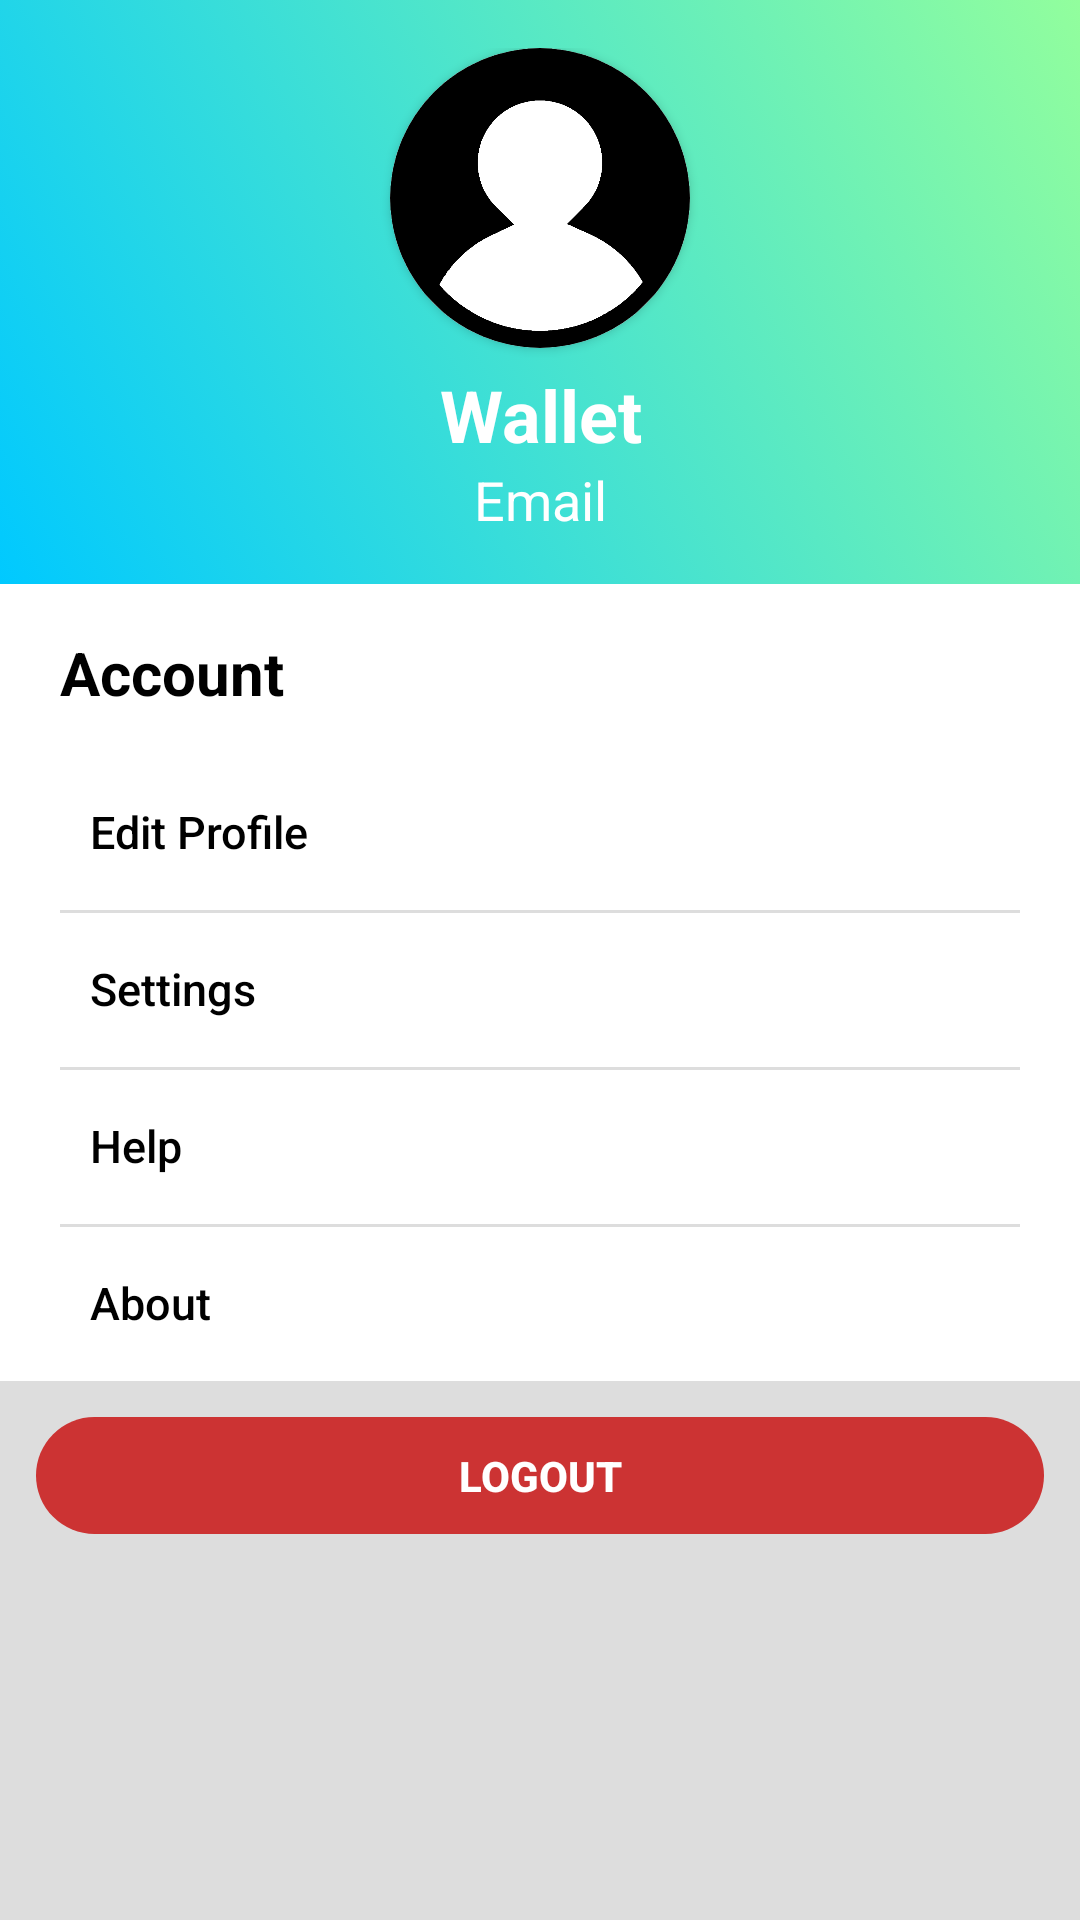

Write the Android layout XML for this screen, with the resource values it uses.
<!-- AndroidManifest.xml: application theme AppTheme -->
<!-- res/layout/fragment_profile.xml -->
<?xml version="1.0" encoding="utf-8"?>
<ScrollView xmlns:android="http://schemas.android.com/apk/res/android"
    xmlns:tools="http://schemas.android.com/tools"
    android:layout_width="match_parent"
    android:layout_height="match_parent"
    xmlns:app="http://schemas.android.com/apk/res-auto"
    tools:context=".Fragments.ProfileFragment"
    android:id="@+id/profile_sv"
    android:background="@color/colorDisabledLight"
    android:orientation="vertical">

    <LinearLayout
        android:layout_width="match_parent"
        android:layout_height="wrap_content"
        android:orientation="vertical">

        <RelativeLayout
            android:id="@+id/profile_layout"
            android:layout_width="match_parent"
            android:layout_height="wrap_content"
            android:layout_marginBottom="0dp"
            android:paddingVertical="16dp"
            style="@style/CleanContainer"
            android:background="@drawable/profile_background">

            <androidx.cardview.widget.CardView
                android:id="@+id/profile_layout_img"
                android:layout_width="100dp"
                android:layout_height="100dp"
                android:layout_centerHorizontal="true"
                app:cardCornerRadius="50dp">

                <ImageView
                    android:id="@+id/profile_img"
                    android:layout_width="match_parent"
                    android:layout_height="match_parent"
                    android:scaleType="centerCrop"
                    android:src="@drawable/profile_icon"/>

            </androidx.cardview.widget.CardView>

            <RelativeLayout
                android:layout_width="match_parent"
                android:layout_height="wrap_content"
                android:paddingTop="6dp"
                android:layout_below="@id/profile_layout_img">

                <TextView
                    android:id="@+id/profile_tv_greeting"
                    android:layout_width="match_parent"
                    android:layout_height="wrap_content"
                    android:text="@string/profile_greeting"
                    android:textSize="24sp"
                    android:textStyle="bold"
                    android:textAlignment="center"
                    android:textColor="@color/colorWhite"/>

                <TextView
                    android:id="@+id/profile_tv_email"
                    android:layout_width="match_parent"
                    android:layout_height="wrap_content"
                    android:layout_alignParentBottom="true"
                    android:layout_below="@id/profile_tv_greeting"
                    android:text="@string/profile_email"
                    android:textSize="18sp"
                    android:textAlignment="center"
                    android:textColor="@color/colorWhite"/>

            </RelativeLayout>

        </RelativeLayout>

        <LinearLayout
            android:layout_width="match_parent"
            android:layout_height="wrap_content"
            android:orientation="vertical"
            android:background="@color/colorWhite">

            <TextView
                android:id="@+id/profile_tv_profile_title"
                android:layout_width="match_parent"
                android:layout_height="wrap_content"
                android:paddingLeft="20dp"
                android:text="@string/profile_title"
                android:textColor="@color/colorBlack"
                android:background="@color/colorWhite"
                style="@style/ProfileTitle"/>

            <Button
                android:id="@+id/profile_btn_edit"
                android:layout_width="match_parent"
                android:layout_height="wrap_content"
                style="@style/CleanButtonInlineThin"
                android:drawableStart="@drawable/ic_person_black_24dp"
                android:drawablePadding="10dp"
                android:paddingStart="30dp"
                android:text="@string/account_edit"
                android:textColor="@color/colorBlack"/>

            <Button
                android:id="@+id/profile_btn_settings"
                android:layout_width="match_parent"
                android:layout_height="wrap_content"
                style="@style/CleanButtonInlineThin"
                android:drawableStart="@drawable/ic_settings_black_24dp"
                android:drawablePadding="10dp"
                android:paddingStart="30dp"
                android:text="@string/account_settings"
                android:textColor="@color/colorBlack"/>

            <Button
                android:id="@+id/profile_btn_help"
                android:layout_width="match_parent"
                android:layout_height="wrap_content"
                style="@style/CleanButtonInlineThin"
                android:drawableStart="@drawable/ic_help_black_24dp"
                android:drawablePadding="10dp"
                android:paddingStart="30dp"
                android:text="@string/account_help"
                android:textColor="@color/colorBlack"/>

            <Button
                android:id="@+id/profile_btn_about"
                android:layout_width="match_parent"
                android:layout_height="wrap_content"
                style="@style/CleanButtonInlineThin"
                android:drawableStart="@drawable/ic_info_black_24dp"
                android:drawablePadding="10dp"
                android:paddingStart="30dp"
                android:text="@string/account_about"
                android:textColor="@color/colorBlack"/>

        </LinearLayout>

        <Button
            android:id="@+id/profile_btn_login"
            android:layout_width="match_parent"
            android:layout_height="wrap_content"
            android:layout_margin="12dp"
            android:layout_alignParentBottom="true"
            style="@style/CleanButton"
            android:background="@drawable/rounded_button_red"
            android:text="@string/button_logout"
            android:textColor="@color/colorWhite"/>

    </LinearLayout>

</ScrollView>
<!-- resources referenced by this layout -->
<resources>
  <color name="colorBlack">#000</color>
  <color name="colorDisabledLight">#DDD</color>
  <color name="colorWhite">#FFF</color>
  <!-- drawable profile_background (drawable) -->
  <?xml version="1.0" encoding="utf-8"?>
  <animation-list xmlns:android="http://schemas.android.com/apk/res/android">
  
      <item
          android:drawable="@drawable/profile_background_1"
          android:duration="1000"/>
      <item
          android:drawable="@drawable/profile_background_2"
          android:duration="1000"/>
      <item
          android:drawable="@drawable/profile_background_3"
          android:duration="1000"/>
      <item
          android:drawable="@drawable/profile_background_4"
          android:duration="1000"/>
  </animation-list>
  <!-- drawable rounded_button_red (drawable) -->
  <?xml version="1.0" encoding="utf-8"?>
  <ripple xmlns:android="http://schemas.android.com/apk/res/android"
      android:color="@color/colorLightRed">
      <item>
          <shape android:shape="rectangle">
              <solid android:color="@color/colorRed"/>
              <corners android:radius="100dp"/>
          </shape>
      </item>
  </ripple>
  <string name="account_about">About</string>
  <string name="account_edit">Edit Profile</string>
  <string name="account_help">Help</string>
  <string name="account_settings">Settings</string>
  <string name="button_logout">Logout</string>
  <string name="profile_email">Email</string>
  <string name="profile_greeting">Wallet</string>
  <string name="profile_title">Account</string>
  <style name="CleanButton" parent="Widget.AppCompat.Button.Borderless">
          <item name="android:padding">10dp</item>
          <item name="android:minHeight">0dp</item>
          <item name="android:minWidth">0dp</item>
          <item name="android:textStyle">bold</item>
          <item name="android:stateListAnimator">@null</item>
      </style>
  <style name="CleanContainer">
          <item name="android:layout_marginBottom">12dp</item>
          <item name="android:background">@color/colorWhite</item>
      </style>
  <style name="AppTheme" parent="Theme.AppCompat.Light.DarkActionBar">
          
          <item name="colorPrimary">@color/colorPrimary</item>
          <item name="colorPrimaryDark">@color/colorPrimaryDark</item>
          <item name="colorAccent">@color/colorAccent</item>
      </style>
  <!-- drawable profile_background_1 (drawable) -->
  <?xml version="1.0" encoding="utf-8"?>
  <shape xmlns:android="http://schemas.android.com/apk/res/android">
      <gradient
          android:angle="45"
          android:startColor="#00C9FF"
          android:endColor="#92FE9D"/>
  </shape>
  <!-- drawable profile_background_2 (drawable) -->
  <?xml version="1.0" encoding="utf-8"?>
  <shape xmlns:android="http://schemas.android.com/apk/res/android">
      <gradient
          android:angle="135"
          android:startColor="#00C9FF"
          android:endColor="#92FE9D"/>
  </shape>
  <!-- drawable profile_background_3 (drawable) -->
  <?xml version="1.0" encoding="utf-8"?>
  <shape xmlns:android="http://schemas.android.com/apk/res/android">
      <gradient
          android:angle="225"
          android:startColor="#00C9FF"
          android:endColor="#92FE9D"/>
  </shape>
  <!-- drawable profile_background_4 (drawable) -->
  <?xml version="1.0" encoding="utf-8"?>
  <shape xmlns:android="http://schemas.android.com/apk/res/android">
      <gradient
          android:angle="315"
          android:startColor="#00C9FF"
          android:endColor="#92FE9D"/>
  </shape>
  <color name="colorLightRed">#E55</color>
  <color name="colorRed">#C33</color>
  <color name="colorPrimary">#388E3C</color>
  <color name="colorPrimaryDark">#027B3B</color>
  <color name="colorAccent">#8AB928</color>
</resources>
